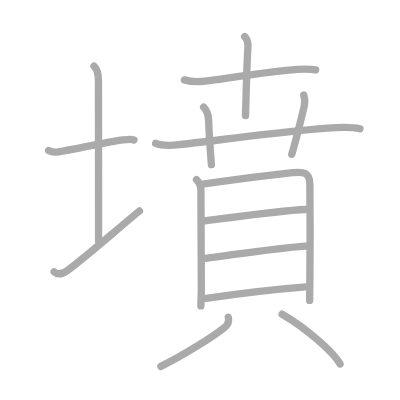
t = 0.00 s
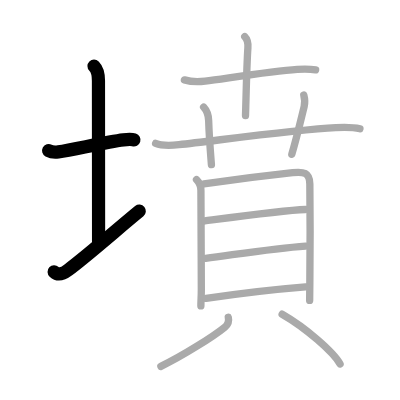
t = 3.00 s
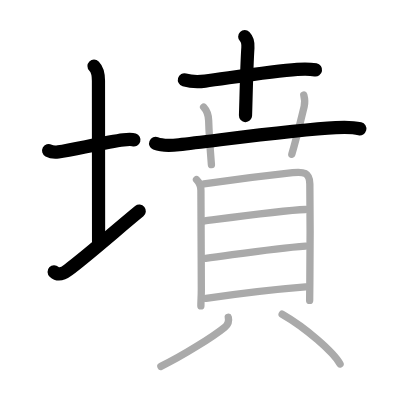
t = 6.00 s
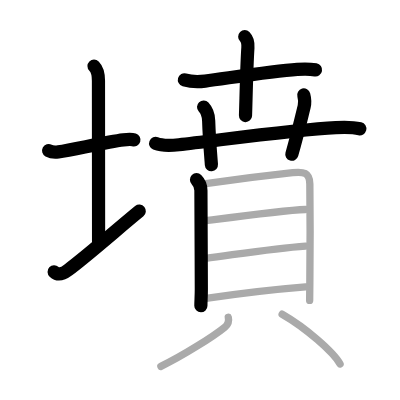
t = 9.00 s
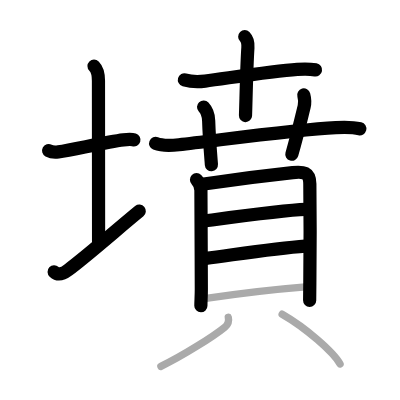
t = 12.00 s
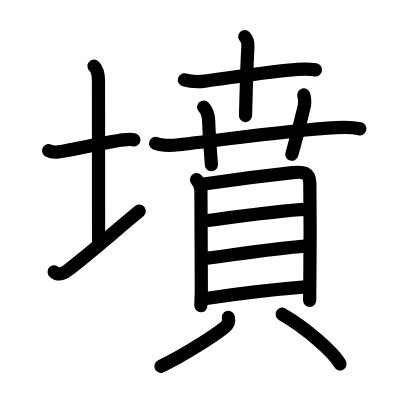
t = 15.00 s

The animated SVG that drew these frames (rendered in a browser with its animation timeline set to each time). Animation: 15 SMIL elements (animate=15); one cycle of 15.00 s.

<?xml version="1.0" standalone="no"?>
<!DOCTYPE svg PUBLIC "-//W3C//DTD SVG 1.1//EN"   "http://www.w3.org/Graphics/SVG/1.1/DTD/svg11.dtd">
<svg width="400px" height="400px"  version="1.1" xmlns="http://www.w3.org/2000/svg">
  <defs>
    <marker id="Triangle" viewBox="0 0 10 10" refX="0" refY="5" markerUnits="strokeWidth" markerWidth="3" style="stroke-opacity:0%;fill:#aaaaaa;" markerHeight="2" orient="auto">
      <path d="M 0 0 L 10 5 L 0 10 z" />
    </marker>
    
    <marker id="Arrow" viewBox="0 0 10 10" refX="5" refY="5" markerUnits="strokeWidth" markerWidth="1.8" style="stroke-opacity:0%;fill:#770000;" markerHeight="2" orient="auto">
      <path d="M 0 4 L 6 4 L 4 1 L 10 5 L 4 9 L 6 6 L 0 6 z" />
        <circle cx="5" cy="5" r="5" />
      </marker>
    
    <marker id="TriangleRed" viewBox="0 0 10 10" refX="0" refY="5" markerUnits="strokeWidth" markerWidth="3" style="stroke-opacity:0%;fill:#CC0000;" markerHeight="2" orient="auto">
      <path d="M 0 0 L 10 5 L 0 10 z" />
    </marker>
    
    <marker id="ArrowRed" viewBox="0 0 10 10" refX="5" refY="5" markerUnits="strokeWidth" markerWidth="1.8" style="stroke-opacity:0%;fill:#CC0000;" markerHeight="2" orient="auto">
      <path d="M 0 4 L 6 4 L 4 1 L 10 5 L 4 9 L 6 6 L 0 6 z" />
        <circle cx="5" cy="5" r="5" />
      </marker>
    
  </defs>
  
  <path style="fill:#ffffff; fill-opacity:100%; fill-rule:evenodd; stroke-width:0;" d="M 0 0 L 400px 0 L 400px 400px L 0 400px L 0 0" />

  <g transform="scale(3.6697247706422 3.6697247706422)">
<path style="fill:none; fill-opacity:0%; fill-rule:evenodd; stroke:#aaaaaa; stroke-opacity:100%; stroke-width: 1.5pt; stroke-linejoin:round; stroke-linecap:round;" d="M13.25 41.04c0.67 0.36 1.98 0.43 2.65 0.34c4.25-0.62 13.01-2.69 17.74-3.26c1.11-0.13 2.31-0.17 2.87 0.01"></path>
<path style="fill:none; fill-opacity:0%; fill-rule:evenodd; stroke:#aaaaaa; stroke-opacity:100%; stroke-width: 1.5pt; stroke-linejoin:round; stroke-linecap:round;" d="M25.62 18c1 1 1.21 2.38 1.21 4c0 7.25 0.03 33 0.03 43.75"></path>
<path style="fill:none; fill-opacity:0%; fill-rule:evenodd; stroke:#aaaaaa; stroke-opacity:100%; stroke-width: 1.5pt; stroke-linejoin:round; stroke-linecap:round;" d="M14.75 74.07c1 0.93 2.25 0.68 3.82-0.5C24.06 69.49 32.69 61.81 38 57.5"></path>
<path style="fill:none; fill-opacity:0%; fill-rule:evenodd; stroke:#aaaaaa; stroke-opacity:100%; stroke-width: 1.5pt; stroke-linejoin:round; stroke-linecap:round;" d="M50.25 21.77c1.74 0.51 3.84 0.56 5.65 0.33c6.19-0.8 18.13-2.7 25.11-3.19c1.7-0.12 3.32-0.15 5 0.14"></path>
<path style="fill:none; fill-opacity:0%; fill-rule:evenodd; stroke:#aaaaaa; stroke-opacity:100%; stroke-width: 1.5pt; stroke-linejoin:round; stroke-linecap:round;" d="M66.69 10c0.84 0.84 0.94 1.75 0.86 3c-0.35 5.25-0.5 14.18-0.65 18.5"></path>
<path style="fill:none; fill-opacity:0%; fill-rule:evenodd; stroke:#aaaaaa; stroke-opacity:100%; stroke-width: 1.5pt; stroke-linejoin:round; stroke-linecap:round;" d="M42.41 39.07c1.8 0.73 4.45 0.57 6.36 0.36c10.43-1.15 31.62-4.1 42.73-4.65c2.2-0.11 4.42-0.21 6.58 0.32"></path>
<path style="fill:none; fill-opacity:0%; fill-rule:evenodd; stroke:#aaaaaa; stroke-opacity:100%; stroke-width: 1.5pt; stroke-linejoin:round; stroke-linecap:round;" d="M55.48 29.18c1.06 1.14 1.33 2.2 1.38 3.69c0.14 4.62 0.53 9.16 0.75 12"></path>
<path style="fill:none; fill-opacity:0%; fill-rule:evenodd; stroke:#aaaaaa; stroke-opacity:100%; stroke-width: 1.5pt; stroke-linejoin:round; stroke-linecap:round;" d="M82.78 25.88c0.31 1.15 0.39 2 0.1 3.17c-1.35 5.5-1.8 7.57-3.36 13.01"></path>
<path style="fill:none; fill-opacity:0%; fill-rule:evenodd; stroke:#aaaaaa; stroke-opacity:100%; stroke-width: 1.5pt; stroke-linejoin:round; stroke-linecap:round;" d="M53.55 48.97c0.8 0.8 1.2 1.87 1.2 2.92c0 0.89 0.08 16.3 0.11 26.92c0.01 1.89-0.12 3.12-0.12 4.56"></path>
<path style="fill:none; fill-opacity:0%; fill-rule:evenodd; stroke:#aaaaaa; stroke-opacity:100%; stroke-width: 1.5pt; stroke-linejoin:round; stroke-linecap:round;" d="M55.57 50.13c3.82-0.56 19.05-2.53 24.18-3.08c2.96-0.32 4.65-0.11 4.68 3.07c0.06 4.82 0.09 19.08 0 26.76c-0.03 2.86-0.05 4.8-0.05 4.99"></path>
<path style="fill:none; fill-opacity:0%; fill-rule:evenodd; stroke:#aaaaaa; stroke-opacity:100%; stroke-width: 1.5pt; stroke-linejoin:round; stroke-linecap:round;" d="M55.8 60.21c7.2-0.96 21.7-2.96 27.43-3.13"></path>
<path style="fill:none; fill-opacity:0%; fill-rule:evenodd; stroke:#aaaaaa; stroke-opacity:100%; stroke-width: 1.5pt; stroke-linejoin:round; stroke-linecap:round;" d="M56.03 70.41c8.84-1.16 18.84-2.78 27.23-3.36"></path>
<path style="fill:none; fill-opacity:0%; fill-rule:evenodd; stroke:#aaaaaa; stroke-opacity:100%; stroke-width: 1.5pt; stroke-linejoin:round; stroke-linecap:round;" d="M56.15 81.32C65.88 79.88 73 79 83.26 78.18"></path>
<path style="fill:none; fill-opacity:0%; fill-rule:evenodd; stroke:#aaaaaa; stroke-opacity:100%; stroke-width: 1.5pt; stroke-linejoin:round; stroke-linecap:round;" d="M62.21 86.47c0.29 1.16 0 1.92-1 2.73c-3.02 2.45-11.33 7.73-17.37 10.63"></path>
<path style="fill:none; fill-opacity:0%; fill-rule:evenodd; stroke:#aaaaaa; stroke-opacity:100%; stroke-width: 1.5pt; stroke-linejoin:round; stroke-linecap:round;" d="M76.88 85.62c6.43 3.68 14.04 10.34 15.79 13.55"></path>

<path style="fill:none; fill-opacity:0%; fill-rule:evenodd; stroke:#000000; stroke-opacity:100%; stroke-width: 2.7pt; stroke-linejoin:round; stroke-linecap:round;" d="M13.25 41.04c0.67 0.36 1.98 0.43 2.65 0.34c4.25-0.62 13.01-2.69 17.74-3.26c1.11-0.13 2.31-0.17 2.87 0.01" pathLength="100" stroke-dashoffset="100" stroke-dasharray="100 105"><animate id="dashAnim1" attributeName="stroke-dashoffset" from="100" to="0" dur="1s" calcMode="linear" fill="freeze"/></path>
<path style="fill:none; fill-opacity:0%; fill-rule:evenodd; stroke:#000000; stroke-opacity:100%; stroke-width: 2.7pt; stroke-linejoin:round; stroke-linecap:round;" d="M25.62 18c1 1 1.21 2.38 1.21 4c0 7.25 0.03 33 0.03 43.75" pathLength="100" stroke-dashoffset="100" stroke-dasharray="100 105"><animate id="dashAnim2" attributeName="stroke-dashoffset" from="100" to="0" dur="1s" calcMode="linear" begin="dashAnim1.end" fill="freeze"/></path>
<path style="fill:none; fill-opacity:0%; fill-rule:evenodd; stroke:#000000; stroke-opacity:100%; stroke-width: 2.7pt; stroke-linejoin:round; stroke-linecap:round;" d="M14.75 74.07c1 0.93 2.25 0.68 3.82-0.5C24.06 69.49 32.69 61.81 38 57.5" pathLength="100" stroke-dashoffset="100" stroke-dasharray="100 105"><animate id="dashAnim3" attributeName="stroke-dashoffset" from="100" to="0" dur="1s" calcMode="linear" begin="dashAnim2.end" fill="freeze"/></path>
<path style="fill:none; fill-opacity:0%; fill-rule:evenodd; stroke:#000000; stroke-opacity:100%; stroke-width: 2.7pt; stroke-linejoin:round; stroke-linecap:round;" d="M50.25 21.77c1.74 0.51 3.84 0.56 5.65 0.33c6.19-0.8 18.13-2.7 25.11-3.19c1.7-0.12 3.32-0.15 5 0.14" pathLength="100" stroke-dashoffset="100" stroke-dasharray="100 105"><animate id="dashAnim4" attributeName="stroke-dashoffset" from="100" to="0" dur="1s" calcMode="linear" begin="dashAnim3.end" fill="freeze"/></path>
<path style="fill:none; fill-opacity:0%; fill-rule:evenodd; stroke:#000000; stroke-opacity:100%; stroke-width: 2.7pt; stroke-linejoin:round; stroke-linecap:round;" d="M66.69 10c0.84 0.84 0.94 1.75 0.86 3c-0.35 5.25-0.5 14.18-0.65 18.5" pathLength="100" stroke-dashoffset="100" stroke-dasharray="100 105"><animate id="dashAnim5" attributeName="stroke-dashoffset" from="100" to="0" dur="1s" calcMode="linear" begin="dashAnim4.end" fill="freeze"/></path>
<path style="fill:none; fill-opacity:0%; fill-rule:evenodd; stroke:#000000; stroke-opacity:100%; stroke-width: 2.7pt; stroke-linejoin:round; stroke-linecap:round;" d="M42.41 39.07c1.8 0.73 4.45 0.57 6.36 0.36c10.43-1.15 31.62-4.1 42.73-4.65c2.2-0.11 4.42-0.21 6.58 0.32" pathLength="100" stroke-dashoffset="100" stroke-dasharray="100 105"><animate id="dashAnim6" attributeName="stroke-dashoffset" from="100" to="0" dur="1s" calcMode="linear" begin="dashAnim5.end" fill="freeze"/></path>
<path style="fill:none; fill-opacity:0%; fill-rule:evenodd; stroke:#000000; stroke-opacity:100%; stroke-width: 2.7pt; stroke-linejoin:round; stroke-linecap:round;" d="M55.48 29.18c1.06 1.14 1.33 2.2 1.38 3.69c0.14 4.62 0.53 9.16 0.75 12" pathLength="100" stroke-dashoffset="100" stroke-dasharray="100 105"><animate id="dashAnim7" attributeName="stroke-dashoffset" from="100" to="0" dur="1s" calcMode="linear" begin="dashAnim6.end" fill="freeze"/></path>
<path style="fill:none; fill-opacity:0%; fill-rule:evenodd; stroke:#000000; stroke-opacity:100%; stroke-width: 2.7pt; stroke-linejoin:round; stroke-linecap:round;" d="M82.78 25.88c0.31 1.15 0.39 2 0.1 3.17c-1.35 5.5-1.8 7.57-3.36 13.01" pathLength="100" stroke-dashoffset="100" stroke-dasharray="100 105"><animate id="dashAnim8" attributeName="stroke-dashoffset" from="100" to="0" dur="1s" calcMode="linear" begin="dashAnim7.end" fill="freeze"/></path>
<path style="fill:none; fill-opacity:0%; fill-rule:evenodd; stroke:#000000; stroke-opacity:100%; stroke-width: 2.7pt; stroke-linejoin:round; stroke-linecap:round;" d="M53.55 48.97c0.8 0.8 1.2 1.87 1.2 2.92c0 0.89 0.08 16.3 0.11 26.92c0.01 1.89-0.12 3.12-0.12 4.56" pathLength="100" stroke-dashoffset="100" stroke-dasharray="100 105"><animate id="dashAnim9" attributeName="stroke-dashoffset" from="100" to="0" dur="1s" calcMode="linear" begin="dashAnim8.end" fill="freeze"/></path>
<path style="fill:none; fill-opacity:0%; fill-rule:evenodd; stroke:#000000; stroke-opacity:100%; stroke-width: 2.7pt; stroke-linejoin:round; stroke-linecap:round;" d="M55.57 50.13c3.82-0.56 19.05-2.53 24.18-3.08c2.96-0.32 4.65-0.11 4.68 3.07c0.06 4.82 0.09 19.08 0 26.76c-0.03 2.86-0.05 4.8-0.05 4.99" pathLength="100" stroke-dashoffset="100" stroke-dasharray="100 105"><animate id="dashAnim10" attributeName="stroke-dashoffset" from="100" to="0" dur="1s" calcMode="linear" begin="dashAnim9.end" fill="freeze"/></path>
<path style="fill:none; fill-opacity:0%; fill-rule:evenodd; stroke:#000000; stroke-opacity:100%; stroke-width: 2.7pt; stroke-linejoin:round; stroke-linecap:round;" d="M55.8 60.21c7.2-0.96 21.7-2.96 27.43-3.13" pathLength="100" stroke-dashoffset="100" stroke-dasharray="100 105"><animate id="dashAnim11" attributeName="stroke-dashoffset" from="100" to="0" dur="1s" calcMode="linear" begin="dashAnim10.end" fill="freeze"/></path>
<path style="fill:none; fill-opacity:0%; fill-rule:evenodd; stroke:#000000; stroke-opacity:100%; stroke-width: 2.7pt; stroke-linejoin:round; stroke-linecap:round;" d="M56.03 70.41c8.84-1.16 18.84-2.78 27.23-3.36" pathLength="100" stroke-dashoffset="100" stroke-dasharray="100 105"><animate id="dashAnim12" attributeName="stroke-dashoffset" from="100" to="0" dur="1s" calcMode="linear" begin="dashAnim11.end" fill="freeze"/></path>
<path style="fill:none; fill-opacity:0%; fill-rule:evenodd; stroke:#000000; stroke-opacity:100%; stroke-width: 2.7pt; stroke-linejoin:round; stroke-linecap:round;" d="M56.15 81.32C65.88 79.88 73 79 83.26 78.18" pathLength="100" stroke-dashoffset="100" stroke-dasharray="100 105"><animate id="dashAnim13" attributeName="stroke-dashoffset" from="100" to="0" dur="1s" calcMode="linear" begin="dashAnim12.end" fill="freeze"/></path>
<path style="fill:none; fill-opacity:0%; fill-rule:evenodd; stroke:#000000; stroke-opacity:100%; stroke-width: 2.7pt; stroke-linejoin:round; stroke-linecap:round;" d="M62.21 86.47c0.29 1.16 0 1.92-1 2.73c-3.02 2.45-11.33 7.73-17.37 10.63" pathLength="100" stroke-dashoffset="100" stroke-dasharray="100 105"><animate id="dashAnim14" attributeName="stroke-dashoffset" from="100" to="0" dur="1s" calcMode="linear" begin="dashAnim13.end" fill="freeze"/></path>
<path style="fill:none; fill-opacity:0%; fill-rule:evenodd; stroke:#000000; stroke-opacity:100%; stroke-width: 2.7pt; stroke-linejoin:round; stroke-linecap:round;" d="M76.88 85.62c6.43 3.68 14.04 10.34 15.79 13.55" pathLength="100" stroke-dashoffset="100" stroke-dasharray="100 105"><animate id="dashAnim15" attributeName="stroke-dashoffset" from="100" to="0" dur="1s" calcMode="linear" begin="dashAnim14.end" fill="freeze"/></path>

</g>

</svg>  
          
